5-way image classification set "Histo images" from GitHub (amine-e2r/kidney); label vocabulary: chromo, onco, cc RCC, normal tissue, p RCC.

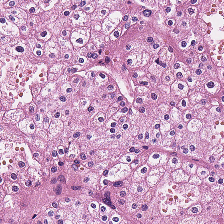
Label: chromo

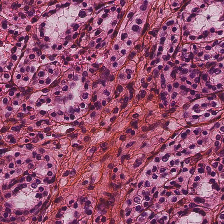
Label: p RCC

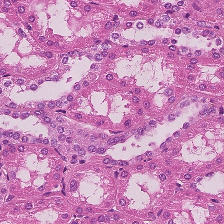
Label: normal tissue

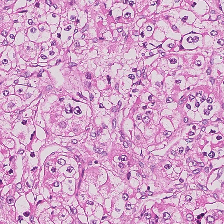
Label: cc RCC

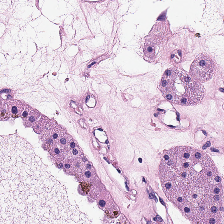
Label: onco

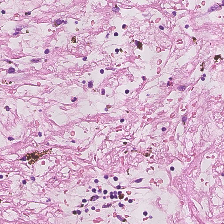
Label: normal tissue
